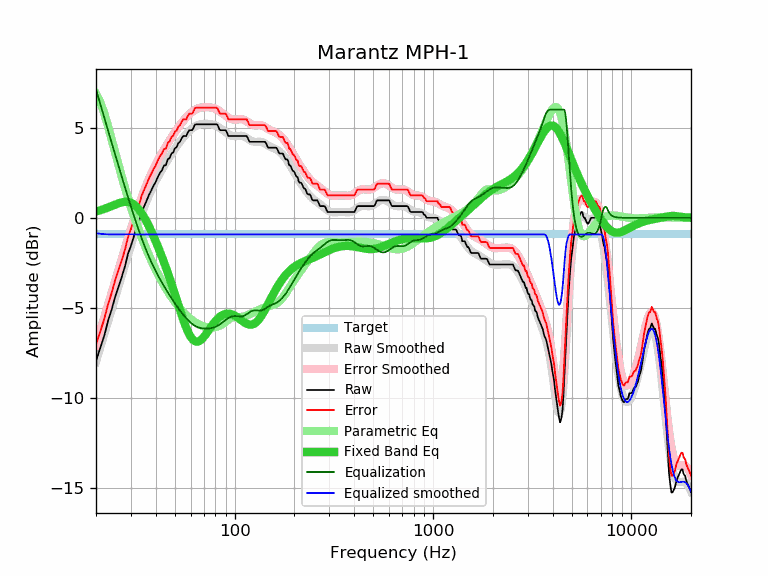

The data file committed next to this chart (first rows):
frequency, raw, error, smoothed, error_smoothed, equalization, parametric_eq, equalized_raw, equalized_smoothed, target
20, -7.95, -7.03, -7.99, -7.07, 7.13, 0.35, -0.82, -0.85, -0.92
21, -7.23, -6.31, -7.22, -6.30, 6.33, 0.42, -0.90, -0.89, -0.92
22, -6.55, -5.63, -6.48, -5.55, 5.57, 0.49, -0.98, -0.91, -0.92
23, -5.72, -4.80, -5.76, -4.84, 4.84, 0.57, -0.88, -0.92, -0.92
24, -5.08, -4.16, -5.08, -4.15, 4.15, 0.65, -0.93, -0.92, -0.92
25, -4.37, -3.45, -4.42, -3.50, 3.50, 0.73, -0.87, -0.92, -0.92
26, -3.80, -2.88, -3.79, -2.87, 2.87, 0.81, -0.93, -0.92, -0.92
27, -3.26, -2.34, -3.18, -2.26, 2.26, 0.86, -1.00, -0.92, -0.92
28, -2.69, -1.77, -2.61, -1.69, 1.69, 0.89, -1.00, -0.92, -0.92
29, -1.99, -1.07, -2.06, -1.14, 1.14, 0.88, -0.85, -0.92, -0.92
30, -1.55, -0.63, -1.54, -0.62, 0.62, 0.84, -0.93, -0.92, -0.92
31, -1.05, -0.13, -1.05, -0.13, 0.13, 0.75, -0.92, -0.92, -0.92
32, -0.53, 0.39, -0.60, 0.32, -0.32, 0.62, -0.85, -0.92, -0.92
33, -0.18, 0.74, -0.17, 0.75, -0.75, 0.45, -0.93, -0.92, -0.92
34, 0.32, 1.24, 0.23, 1.15, -1.15, 0.25, -0.83, -0.92, -0.92
35, 0.64, 1.56, 0.60, 1.52, -1.52, 0.03, -0.88, -0.92, -0.92
36, 0.96, 1.88, 0.93, 1.85, -1.85, -0.22, -0.89, -0.92, -0.92
37, 1.27, 2.19, 1.25, 2.17, -2.17, -0.48, -0.90, -0.92, -0.92
38, 1.52, 2.44, 1.53, 2.45, -2.45, -0.75, -0.93, -0.92, -0.92
39, 1.78, 2.70, 1.80, 2.72, -2.72, -1.02, -0.94, -0.92, -0.92
40, 1.99, 2.91, 2.04, 2.96, -2.96, -1.30, -0.97, -0.92, -0.92
41, 2.27, 3.19, 2.26, 3.19, -3.19, -1.59, -0.92, -0.92, -0.92
42, 2.49, 3.41, 2.48, 3.40, -3.40, -1.87, -0.91, -0.92, -0.92
43, 2.64, 3.56, 2.67, 3.60, -3.60, -2.16, -0.96, -0.92, -0.92
44, 2.90, 3.82, 2.86, 3.78, -3.78, -2.46, -0.88, -0.92, -0.92
45, 2.92, 3.84, 3.04, 3.96, -3.96, -2.75, -1.04, -0.92, -0.92
46, 3.24, 4.16, 3.21, 4.13, -4.13, -3.05, -0.89, -0.92, -0.92
47, 3.32, 4.24, 3.38, 4.30, -4.30, -3.35, -0.98, -0.92, -0.92
48, 3.56, 4.48, 3.53, 4.46, -4.46, -3.65, -0.90, -0.92, -0.92
49, 3.63, 4.55, 3.69, 4.61, -4.61, -3.95, -0.98, -0.92, -0.92
50, 3.86, 4.78, 3.83, 4.75, -4.75, -4.25, -0.89, -0.92, -0.92
51, 3.92, 4.84, 3.97, 4.89, -4.89, -4.55, -0.97, -0.92, -0.92
52, 4.14, 5.06, 4.10, 5.02, -5.02, -4.84, -0.88, -0.92, -0.92
53, 4.22, 5.14, 4.22, 5.15, -5.15, -5.12, -0.93, -0.92, -0.92
54, 4.40, 5.32, 4.34, 5.26, -5.26, -5.39, -0.86, -0.92, -0.92
55, 4.54, 5.46, 4.45, 5.37, -5.37, -5.64, -0.83, -0.92, -0.92
56, 4.54, 5.46, 4.55, 5.48, -5.48, -5.88, -0.94, -0.92, -0.92
57, 4.54, 5.46, 4.65, 5.57, -5.57, -6.10, -1.03, -0.92, -0.92
58, 4.73, 5.65, 4.74, 5.66, -5.66, -6.29, -0.93, -0.92, -0.92
59, 4.86, 5.78, 4.82, 5.74, -5.74, -6.46, -0.88, -0.92, -0.92
60, 4.86, 5.78, 4.89, 5.81, -5.81, -6.60, -0.95, -0.92, -0.92
61, 4.86, 5.78, 4.96, 5.88, -5.88, -6.71, -1.02, -0.92, -0.92
62, 4.99, 5.91, 5.02, 5.94, -5.94, -6.79, -0.95, -0.92, -0.92
63, 5.17, 6.09, 5.07, 5.99, -5.99, -6.84, -0.82, -0.92, -0.92
64, 5.19, 6.11, 5.11, 6.03, -6.03, -6.87, -0.84, -0.92, -0.92
65, 5.19, 6.11, 5.14, 6.06, -6.06, -6.87, -0.87, -0.92, -0.92
66, 5.19, 6.11, 5.17, 6.09, -6.09, -6.85, -0.90, -0.92, -0.92
67, 5.19, 6.11, 5.19, 6.11, -6.11, -6.81, -0.92, -0.92, -0.92
68, 5.19, 6.11, 5.20, 6.12, -6.12, -6.75, -0.93, -0.92, -0.92
69, 5.19, 6.11, 5.21, 6.13, -6.13, -6.68, -0.94, -0.92, -0.92
70, 5.19, 6.11, 5.22, 6.14, -6.14, -6.60, -0.95, -0.92, -0.92
71, 5.19, 6.11, 5.22, 6.14, -6.14, -6.52, -0.95, -0.92, -0.92
72, 5.19, 6.11, 5.22, 6.14, -6.14, -6.43, -0.95, -0.92, -0.92
73, 5.19, 6.11, 5.22, 6.14, -6.14, -6.33, -0.95, -0.92, -0.92
74, 5.19, 6.11, 5.21, 6.13, -6.13, -6.24, -0.94, -0.92, -0.92
75, 5.19, 6.11, 5.21, 6.13, -6.13, -6.14, -0.94, -0.92, -0.92
76, 5.19, 6.11, 5.20, 6.12, -6.12, -6.05, -0.93, -0.92, -0.92
77, 5.19, 6.11, 5.19, 6.11, -6.11, -5.97, -0.92, -0.92, -0.92
78, 5.19, 6.11, 5.17, 6.09, -6.09, -5.88, -0.90, -0.92, -0.92
79, 5.19, 6.11, 5.15, 6.07, -6.07, -5.81, -0.88, -0.92, -0.92
... 553 more rows
